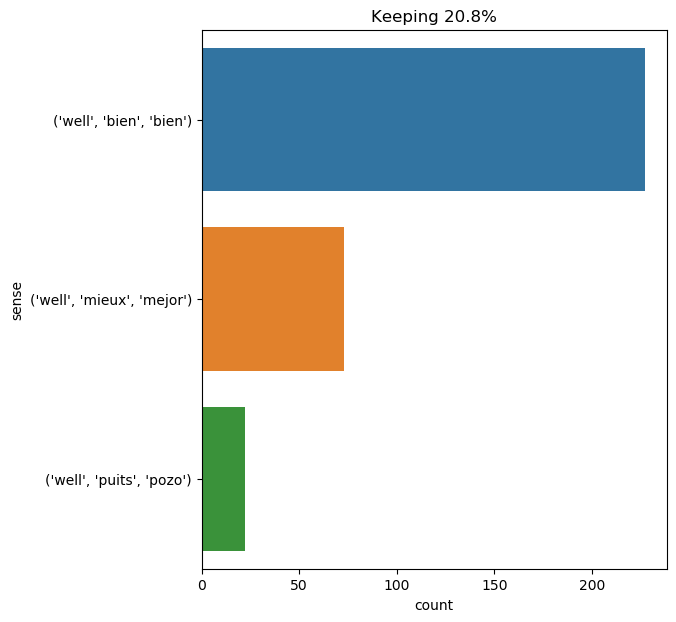

The data file committed next to this chart (first rows):
text, ind, sense, label
" see , " he went on , both asking the q…, 55, ('well', 'bien', 'bien'), 0
" a well - used minimum suffices for eve…, 2, ('well', 'bien', 'bien'), 0
" well said , " remarked pencroft ., 1, ('well', 'bien', 'bien'), 0
" very well , young man , " returned mr …, 2, ('well', 'bien', 'bien'), 0
" very well ; but it is already five o’c…, 2, ('well', 'bien', 'bien'), 0
" very well , " said hallward , and he w…, 2, ('well', 'bien', 'bien'), 0
" well , i can tell you anything that is…, 38, ('well', 'mieux', 'mejor'), 1
" that is well ., 3, ('well', 'bien', 'bien'), 0
" monseigneur , " said d’artagnan , " th…, 38, ('well', 'bien', 'bien'), 0
it is the people who do not obey that i …, 24, ('well', 'bien', 'bien'), 0
" alas , monseigneur ! " replied the you…, 23, ('well', 'bien', 'bien'), 0
" paradoxes are all very well in their w…, 5, ('well', 'bien', 'bien'), 0
" i can sympathize with everything excep…, 73, ('well', 'mieux', 'mejor'), 1
i know you to be a man of resolution ; a…, 14, ('well', 'bien', 'bien'), 0
" and mr . fogg is getting on well ? " a…, 8, ('well', 'bien', 'bien'), 0
" quite well , and i too . i eat like a …, 2, ('well', 'bien', 'bien'), 0
" you thought it was my husband . it is …, 25, ('well', 'bien', 'bien'), 0
" well , humphry davy did call upon me o…, 1, ('well', 'bien', 'bien'), 0
" very well , sir francis , " replied mr…, 2, ('well', 'bien', 'bien'), 0
" ah ! my dear axel , " she said . " i s…, 16, ('well', 'mieux', 'mejor'), 1
the first and the most natural was that …, 46, ('well', 'bien', 'bien'), 0
" dear basil ! i have not laid eyes on h…, 73, ('well', 'mieux', 'mejor'), 1
" look down ! " he cried . " look down w…, 11, ('well', 'bien', 'bien'), 0
the passage was marked by nothing unusua…, 16, ('well', 'bien', 'bien'), 0
" port neb , that would do very well !, 8, ('well', 'bien', 'bien'), 0
we might give to that vast bay on the ea…, 62, ('well', 'mieux', 'mejor'), 1
" i see that you know him well . " my un…, 7, ('well', 'bien', 'bien'), 0
" very well , keep it thus ., 2, ('well', 'bien', 'bien'), 0
" very well ; let the complainants come …, 2, ('well', 'bien', 'bien'), 0
" oh , she is better than good -- she is…, 5, ('well', 'mieux', 'mejor'), 1
lord henry laughed . " the reason we all…, 13, ('well', 'bien', 'bien'), 0
" pardieu ! " cried d’artagnan , " you c…, 14, ('well', 'mieux', 'mejor'), 1
" that is certainly better than being ad…, 4, ('well', 'mieux', 'mejor'), 1
" oh , a trifle of sea - sickness -- i'v…, 27, ('well', 'bien', 'bien'), 0
it was even probable that if some piece …, 40, ('well', 'bien', 'bien'), 0
" acting ! i leave that to you . you do …, 13, ('well', 'bien', 'bien'), 0
" monsieur has well slept this morning ,…, 3, ('well', 'bien', 'bien'), 0
" very well . as soon as the siege is ov…, 2, ('well', 'bien', 'bien'), 0
he made no answer at first , but remaine…, 24, ('well', 'mieux', 'mejor'), 1
the horses did their duty well , no diff…, 5, ('well', 'bien', 'bien'), 0
the fuel , made of well - prepared fagot…, 5, ('well', 'bien', 'bien'), 0
" very well , " said the cardinal ; " an…, 2, ('well', 'bien', 'bien'), 0
" you did not see her ? ah , very well ,…, 10, ('well', 'bien', 'bien'), 0
" you did not see her ? ah , very well ,…, 22, ('well', 'bien', 'bien'), 0
" and now , gentlemen , that ’s well , "…, 8, ('well', 'bien', 'bien'), 0
" very well . in half an hour we shall g…, 2, ('well', 'bien', 'bien'), 0
" i am sorry to have nothing better to o…, 7, ('well', 'mieux', 'mejor'), 1
" i will show you the way , mr . hubbard…, 23, ('well', 'mieux', 'mejor'), 1
all on board feared that it could not be…, 89, ('well', 'bien', 'bien'), 0
" i do n’t know ; the secret has been we…, 10, ('well', 'bien', 'bien'), 0
" well ? ", 1, ('well', 'bien', 'bien'), 0
" why , " replied passepartout , a littl…, 33, ('well', 'mieux', 'mejor'), 1
" very well ; then let us go to the stea…, 2, ('well', 'bien', 'bien'), 0
the steamer which was about to depart fr…, 42, ('well', 'bien', 'bien'), 0
" why , i think there were not many intr…, 25, ('well', 'bien', 'bien'), 0
" i afraid ? very well ; i will show the…, 5, ('well', 'bien', 'bien'), 0
" that is well planned , " i cried . " w…, 3, ('well', 'bien', 'bien'), 0
athos replied , always by gestures , tha…, 10, ('well', 'bien', 'bien'), 0
" you had better go home and put that pi…, 3, ('well', 'mieux', 'mejor'), 1
suddenly there was no ground under me . …, 29, ('well', 'puits', 'pozo'), 2
... 262 more rows
